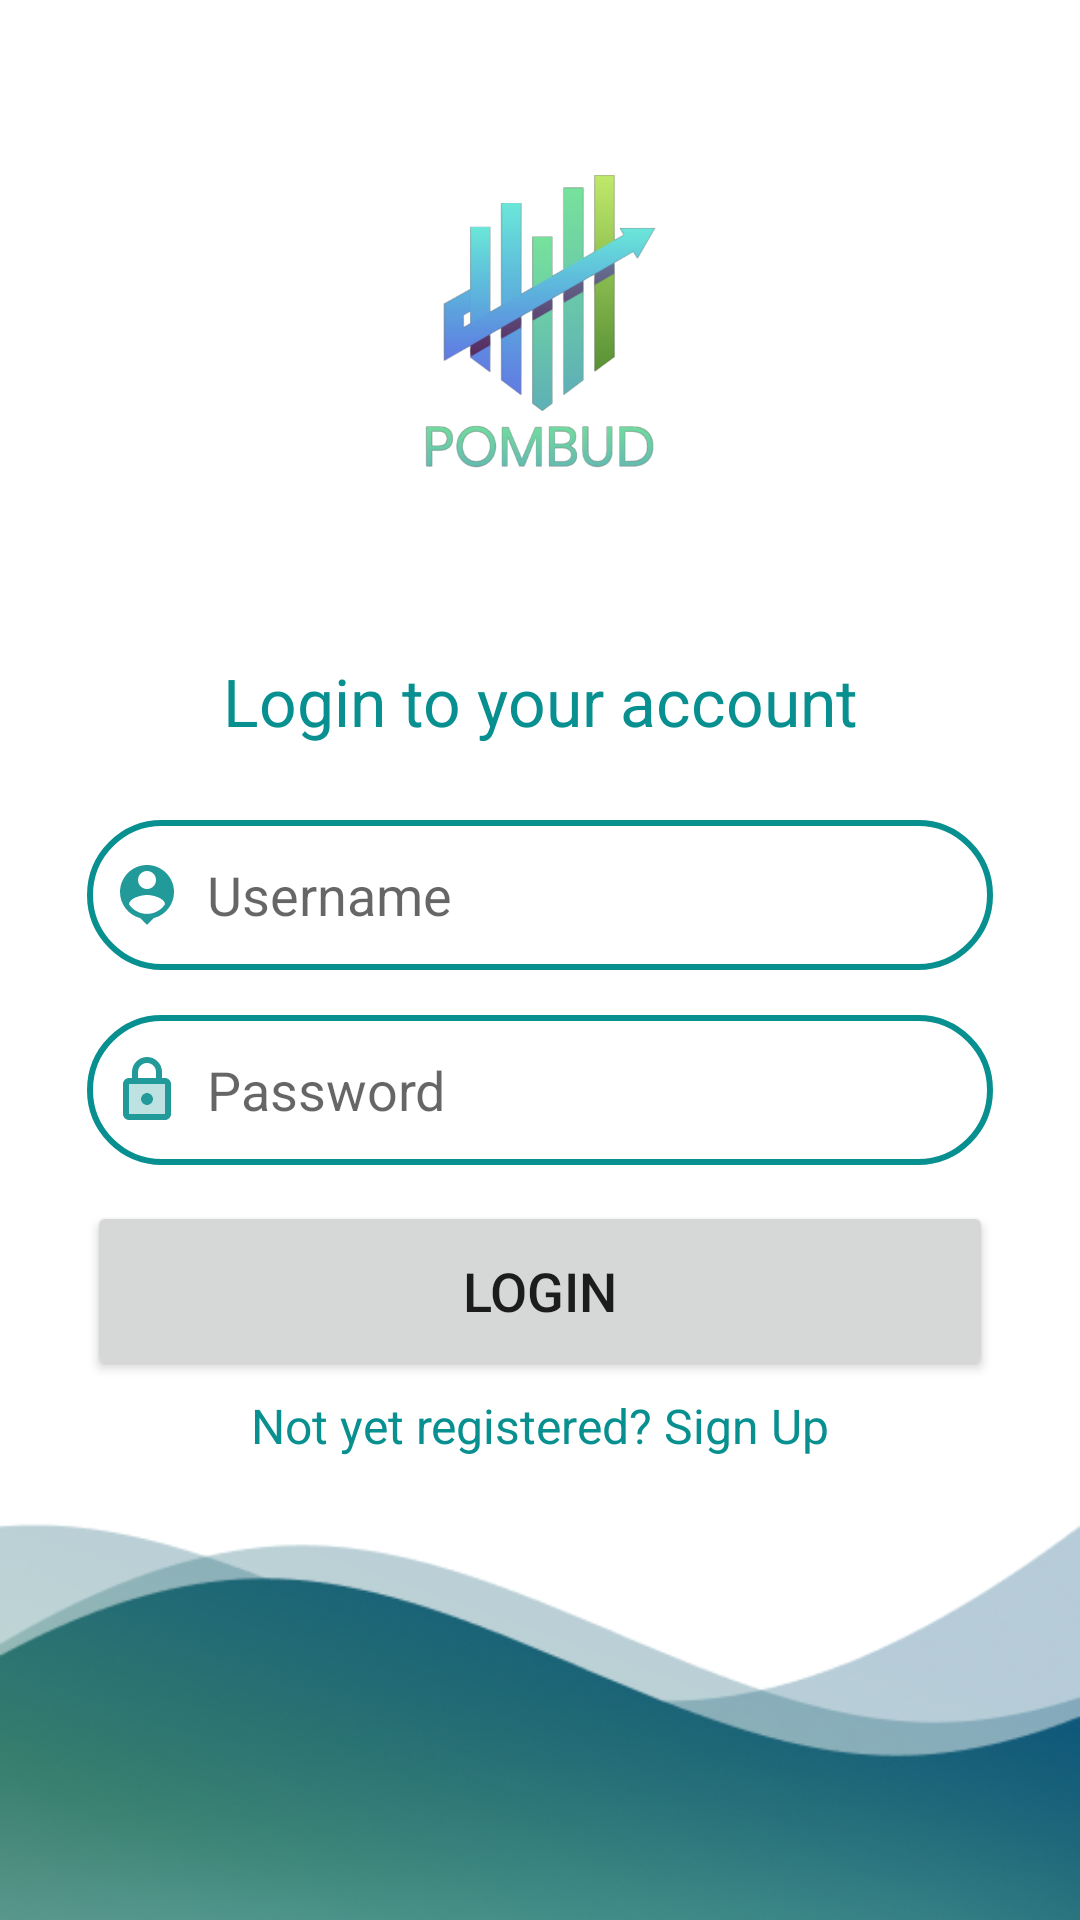

Produce the Android XML layout that renders to this screen, including the resource entries it uses.
<!-- AndroidManifest.xml: application theme Theme.POMBUD -->
<!-- res/layout/activity_login_page.xml -->
<?xml version="1.0" encoding="utf-8"?>
<LinearLayout
    xmlns:android="http://schemas.android.com/apk/res/android"
    xmlns:app="http://schemas.android.com/apk/res-auto"
    xmlns:tools="http://schemas.android.com/tools"
    android:layout_width="match_parent"
    android:layout_height="match_parent"
    android:orientation="vertical"
    android:layout_gravity="center"
    android:background="@drawable/background"
    tools:context=".LoginPage">


    <androidx.cardview.widget.CardView
        android:layout_width="match_parent"
        android:layout_height="wrap_content"
        android:layout_margin="10dp"
        app:cardCornerRadius="10dp"
        app:cardElevation="10dp">

    </androidx.cardview.widget.CardView>

    <LinearLayout
        android:layout_width="350dp"
        android:layout_height="590dp"
        android:layout_gravity="center_horizontal"
        android:orientation="vertical"
        android:padding="24dp">

        <ImageView
            android:id="@+id/imageView"
            android:layout_width="107dp"
            android:layout_height="105dp"
            android:layout_gravity="center"
            android:layout_marginTop="10dp"
            app:srcCompat="@drawable/logo" />

        <TextView
            android:layout_width="match_parent"
            android:layout_height="wrap_content"
            android:layout_marginTop="60dp"
            android:layout_marginBottom="10dp"
            android:text="Login to your account"
            android:textAlignment="center"
            android:textColor="@color/blue"
            android:textSize="22sp"
            android:textStyle="normal" />


        <EditText
            android:id="@+id/login_username"
            android:layout_width="match_parent"
            android:layout_height="50dp"
            android:layout_marginTop="15dp"
            android:background="@drawable/border"
            android:drawableLeft="@drawable/baseline_person_pin_24"
            android:drawablePadding="8dp"
            android:hint="Username"
            android:padding="8dp"
            android:textColor="@color/black" />

        <EditText
            android:id="@+id/login_password"
            android:layout_width="match_parent"
            android:layout_height="50dp"
            android:layout_marginTop="15dp"
            android:background="@drawable/border"
            android:drawableLeft="@drawable/twotone_lock_24"
            android:drawablePadding="8dp"
            android:hint="Password"
            android:inputType="textPassword"
            android:padding="8dp"
            android:textColor="@color/black" />

        <Button
            android:layout_width="match_parent"
            android:layout_height="60dp"
            android:layout_marginTop="12dp"
            android:text="Login"
            android:id="@+id/login_button"
            android:textSize="18sp"
            app:cornerRadius="20dp" />

        <TextView
            android:layout_width="wrap_content"
            android:layout_height="wrap_content"
            android:layout_gravity="center"
            android:layout_marginTop="2dp"
            android:padding="2dp"
            android:id="@+id/signupRedirectText"
            android:text="Not yet registered? Sign Up"
            android:textColor="@color/blue"
            android:textSize="16sp" />


    </LinearLayout>
</LinearLayout>
<!-- resources referenced by this layout -->
<resources>
  <color name="black">#FF000000</color>
  <color name="blue">#088F8F</color>
  <!-- drawable background: png bitmap (drawable, 60276 bytes) -->
  <!-- drawable baseline_person_pin_24 (drawable) -->
  <vector android:alpha="0.9" android:height="24dp" android:tint="#088F8F"
      android:viewportHeight="24" android:viewportWidth="24"
      android:width="24dp" xmlns:android="http://schemas.android.com/apk/res/android">
      <path android:fillColor="@android:color/white" android:pathData="M12,2c-4.97,0 -9,4.03 -9,9 0,4.17 2.84,7.67 6.69,8.69L12,22l2.31,-2.31C18.16,18.67 21,15.17 21,11c0,-4.97 -4.03,-9 -9,-9zM12,4c1.66,0 3,1.34 3,3s-1.34,3 -3,3 -3,-1.34 -3,-3 1.34,-3 3,-3zM12,18.3c-2.5,0 -4.71,-1.28 -6,-3.22 0.03,-1.99 4,-3.08 6,-3.08 1.99,0 5.97,1.09 6,3.08 -1.29,1.94 -3.5,3.22 -6,3.22z"/>
  </vector>
  <!-- drawable border (drawable) -->
  <?xml version="1.0" encoding="utf-8"?>
  <shape xmlns:android="http://schemas.android.com/apk/res/android"
      android:shape="rectangle">
  
      <stroke
          android:width="2dp"
          android:color="@color/blue"/>
  
          <corners
              android:radius="30dp"/>
  
  </shape>
  <!-- drawable logo: png bitmap (drawable, 66501 bytes) -->
  <!-- drawable twotone_lock_24 (drawable) -->
  <vector android:alpha="0.9" android:height="24dp" android:tint="#088F8F"
      android:viewportHeight="24" android:viewportWidth="24"
      android:width="24dp" xmlns:android="http://schemas.android.com/apk/res/android">
      <path android:fillAlpha="0.3"
          android:fillColor="@android:color/white"
          android:pathData="M6,20h12L18,10L6,10v10zM12,13c1.1,0 2,0.9 2,2s-0.9,2 -2,2 -2,-0.9 -2,-2 0.9,-2 2,-2z" android:strokeAlpha="0.3"/>
      <path android:fillColor="@android:color/white" android:pathData="M18,8h-1L17,6c0,-2.76 -2.24,-5 -5,-5S7,3.24 7,6v2L6,8c-1.1,0 -2,0.9 -2,2v10c0,1.1 0.9,2 2,2h12c1.1,0 2,-0.9 2,-2L20,10c0,-1.1 -0.9,-2 -2,-2zM9,6c0,-1.66 1.34,-3 3,-3s3,1.34 3,3v2L9,8L9,6zM18,20L6,20L6,10h12v10zM12,17c1.1,0 2,-0.9 2,-2s-0.9,-2 -2,-2 -2,0.9 -2,2 0.9,2 2,2z"/>
  </vector>
  <style name="Theme.POMBUD" parent="Theme.MaterialComponents.DayNight.NoActionBar">
          
          <item name="colorPrimary">@color/blue</item>
          <item name="colorPrimaryVariant">@color/purple_700</item>
          <item name="colorOnPrimary">@color/white</item>
          
          <item name="colorSecondary">@color/teal_200</item>
          <item name="colorSecondaryVariant">@color/teal_700</item>
          <item name="colorOnSecondary">@color/black</item>
          
          <item name="android:statusBarColor">?attr/colorPrimaryVariant</item>
          
      </style>
  <color name="purple_700">#088F8F</color>
  <color name="white">#FFFFFFFF</color>
  <color name="teal_200">#FF03DAC5</color>
  <color name="teal_700">#FF018786</color>
</resources>
